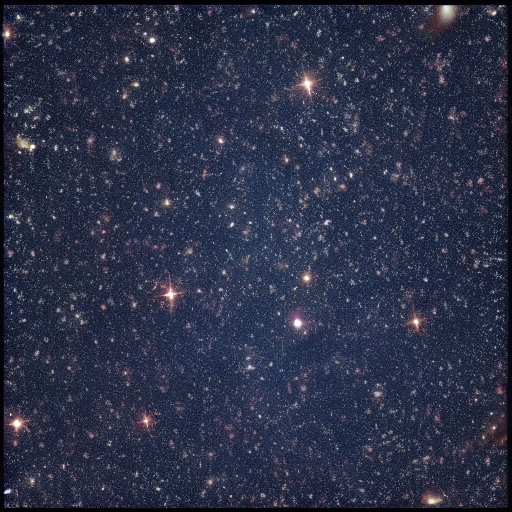
Generation parameters embedded in this image by AUTOMATIC1111 Stable Diffusion web UI or a fork of it (Forge, ...) (PNG 'parameters' text chunk):
Dwarf galaxy constellations, clusters of diminutive galaxies forming cosmic patterns in the vast cosmic tapestry of the night sky.
Steps: 20, Sampler: Euler a, CFG scale: 7, Seed: 66940003, Size: 512x512, Model hash: 6ce0161689, Model: v1-5-pruned-emaonly